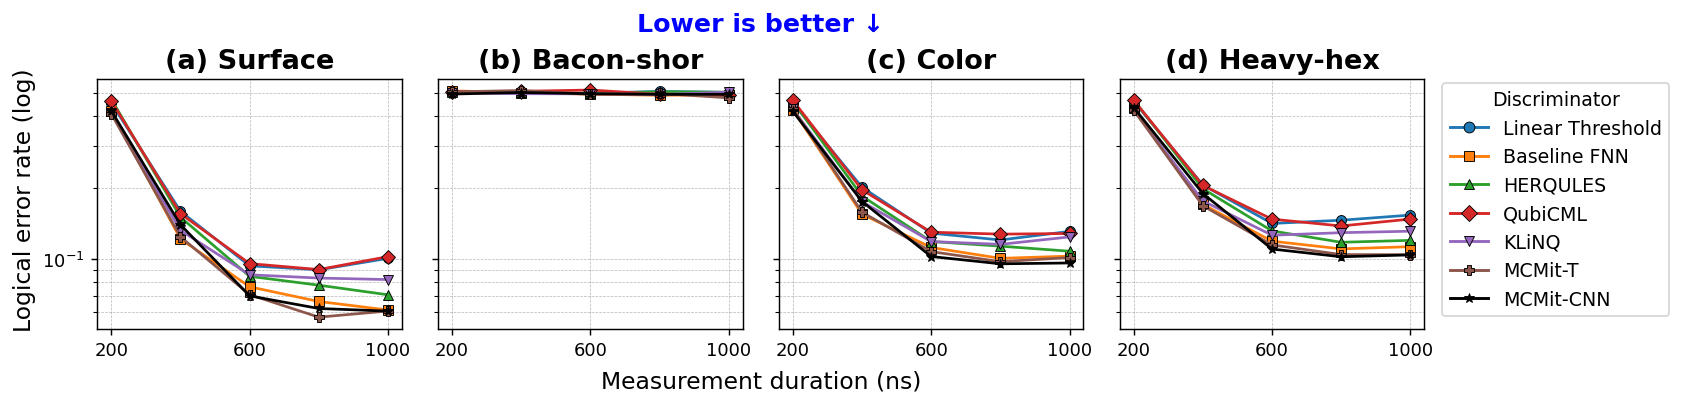

Data behind this chart, as committed beside it:
code, distance, discriminator, readout_ns, decoder, measure_error, num_shots, logical_error_rate, seconds
bacon, 5, Baseline FNN, 200, bposd, 0.2005, 5000, 0.5086, 17.39
bacon, 5, Baseline FNN, 400, bposd, 0.07366, 5000, 0.5002, 16.49
bacon, 5, Baseline FNN, 600, bposd, 0.05231, 5000, 0.4928, 19.38
bacon, 5, Baseline FNN, 800, bposd, 0.04688, 5000, 0.4874, 20.09
bacon, 5, Baseline FNN, 1000, bposd, 0.04525, 5000, 0.4896, 17.5
bacon, 5, HERQULES, 200, bposd, 0.2405, 5000, 0.5026, 18.57
bacon, 5, HERQULES, 400, bposd, 0.08337, 5000, 0.5042, 17.31
bacon, 5, HERQULES, 600, bposd, 0.05684, 5000, 0.4962, 17.48
bacon, 5, HERQULES, 800, bposd, 0.05106, 5000, 0.5042, 18.54
bacon, 5, HERQULES, 1000, bposd, 0.04879, 5000, 0.502, 19.62
bacon, 5, KLiNQ, 200, bposd, 0.2014, 5000, 0.4992, 14.08
bacon, 5, KLiNQ, 400, bposd, 0.07573, 5000, 0.4948, 15.66
bacon, 5, KLiNQ, 600, bposd, 0.05743, 5000, 0.4942, 17.98
bacon, 5, KLiNQ, 800, bposd, 0.05402, 5000, 0.4912, 18.86
bacon, 5, KLiNQ, 1000, bposd, 0.05447, 5000, 0.5026, 17.99
bacon, 5, Linear Threshold, 200, bposd, 0.2328, 5000, 0.5068, 18.11
bacon, 5, Linear Threshold, 400, bposd, 0.0876, 5000, 0.497, 17.81
bacon, 5, Linear Threshold, 600, bposd, 0.06207, 5000, 0.4966, 14.81
bacon, 5, Linear Threshold, 800, bposd, 0.05946, 5000, 0.5062, 17.68
bacon, 5, Linear Threshold, 1000, bposd, 0.06168, 5000, 0.5014, 16.3
bacon, 5, MCMit-T, 200, bposd, 0.2003, 5000, 0.5038, 17.58
bacon, 5, MCMit-T, 400, bposd, 0.07234, 5000, 0.5104, 16.67
bacon, 5, MCMit-T, 600, bposd, 0.05059, 5000, 0.4914, 18.64
bacon, 5, MCMit-T, 800, bposd, 0.04458, 5000, 0.496, 19.32
bacon, 5, MCMit-T, 1000, bposd, 0.04339, 5000, 0.4756, 19.95
bacon, 5, QubiCML, 200, bposd, 0.2337, 5000, 0.5046, 18.17
bacon, 5, QubiCML, 400, bposd, 0.0866, 5000, 0.5066, 17.19
bacon, 5, QubiCML, 600, bposd, 0.06126, 5000, 0.5128, 17.31
bacon, 5, QubiCML, 800, bposd, 0.05867, 5000, 0.4924, 17.54
bacon, 5, QubiCML, 1000, bposd, 0.06139, 5000, 0.4896, 16.54
color, 5, Baseline FNN, 200, bposd, 0.2005, 5000, 0.424, 45.92
color, 5, Baseline FNN, 400, bposd, 0.07366, 5000, 0.1546, 35.48
color, 5, Baseline FNN, 600, bposd, 0.05231, 5000, 0.1122, 30.96
color, 5, Baseline FNN, 800, bposd, 0.04688, 5000, 0.101, 29.5
color, 5, Baseline FNN, 1000, bposd, 0.04525, 5000, 0.1032, 32.48
color, 5, HERQULES, 200, bposd, 0.2405, 5000, 0.4586, 46.1
color, 5, HERQULES, 400, bposd, 0.08337, 5000, 0.1842, 31.5
color, 5, HERQULES, 600, bposd, 0.05684, 5000, 0.1188, 32.21
color, 5, HERQULES, 800, bposd, 0.05106, 5000, 0.1136, 27.99
color, 5, HERQULES, 1000, bposd, 0.04879, 5000, 0.1082, 33.27
color, 5, KLiNQ, 200, bposd, 0.2014, 5000, 0.4256, 47.66
color, 5, KLiNQ, 400, bposd, 0.07573, 5000, 0.1744, 36.23
color, 5, KLiNQ, 600, bposd, 0.05743, 5000, 0.1188, 33.07
color, 5, KLiNQ, 800, bposd, 0.05402, 5000, 0.1156, 32.15
color, 5, KLiNQ, 1000, bposd, 0.05447, 5000, 0.1242, 33.45
color, 5, Linear Threshold, 200, bposd, 0.2328, 5000, 0.453, 43.77
color, 5, Linear Threshold, 400, bposd, 0.0876, 5000, 0.2006, 21.33
color, 5, Linear Threshold, 600, bposd, 0.06207, 5000, 0.1288, 34.48
color, 5, Linear Threshold, 800, bposd, 0.05946, 5000, 0.1206, 32.62
color, 5, Linear Threshold, 1000, bposd, 0.06168, 5000, 0.131, 35.33
color, 5, MCMit-T, 200, bposd, 0.2003, 5000, 0.428, 46.23
color, 5, MCMit-T, 400, bposd, 0.07234, 5000, 0.1576, 34.67
color, 5, MCMit-T, 600, bposd, 0.05059, 5000, 0.1078, 31.93
color, 5, MCMit-T, 800, bposd, 0.04458, 5000, 0.0978, 28.56
color, 5, MCMit-T, 1000, bposd, 0.04339, 5000, 0.1018, 30.93
color, 5, QubiCML, 200, bposd, 0.2337, 5000, 0.4638, 35.74
color, 5, QubiCML, 400, bposd, 0.0866, 5000, 0.1956, 37.67
color, 5, QubiCML, 600, bposd, 0.06126, 5000, 0.13, 33.75
color, 5, QubiCML, 800, bposd, 0.05867, 5000, 0.1276, 33.91
color, 5, QubiCML, 1000, bposd, 0.06139, 5000, 0.1284, 34.79
... 120 more rows
